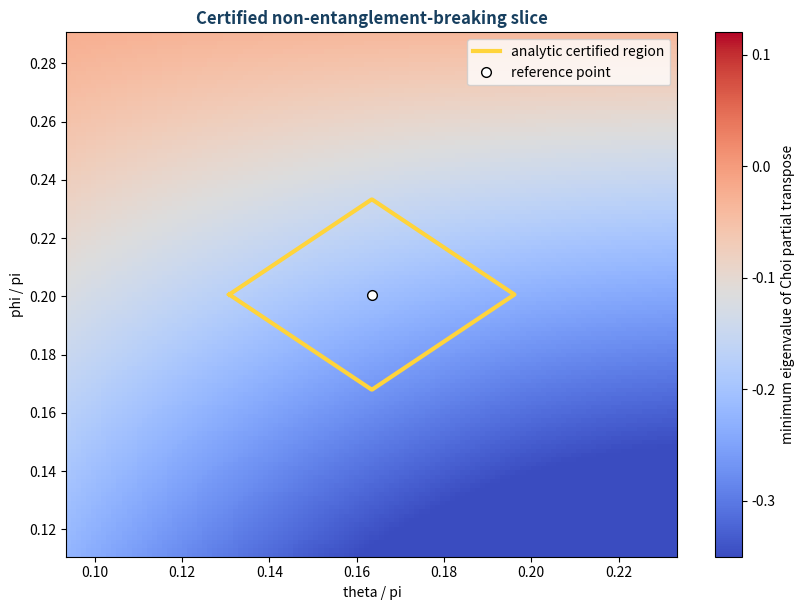

Write Python code to recreate this figure. (Note: this script raises an exception after producing the figure.)

import numpy as np, matplotlib.pyplot as plt
from scipy.linalg import expm
I=np.eye(2,dtype=complex); X=np.array([[0,1],[1,0]],complex); Y=np.array([[0,-1j],[1j,0]],complex); Z=np.diag([1,-1]); P0=np.diag([1,0]); P1=np.diag([0,1])
def ry(a): return expm(-1j*a*Y/2)
anc=np.zeros((4,4),complex);anc[0,0]=1
SW=np.zeros((8,8),complex)
for m in range(2):
 for f in range(2):
  for l in range(2):SW[(l*2+f)*2+m,(m*2+f)*2+l]=1
def ptr(r):
 a=r.reshape(2,2,2,2,2,2);return np.trace(np.trace(a,axis1=2,axis2=5),axis1=1,axis2=3)
k0=.4323098*np.pi;b0=.23903823*np.pi;th0=.16345853*np.pi;ph0=.20061939*np.pi
def U(th,ph):
 UW=np.kron(P0,np.kron(ry(np.pi-2*th),I))+np.kron(P1,np.kron(ry(2*th),I))
 Uw=expm(-1j*k0/2*np.kron(I,np.kron(Z,Y)))
 Uf=np.cos(ph)*np.eye(8)-1j*np.sin(ph)*SW
 return np.kron(ry(b0),np.kron(I,I))@Uf@Uw@UW
def lmin(th,ph):
 u=U(th,ph);J=np.zeros((4,4),complex)
 for i in range(2):
  for j in range(2):
   E=np.zeros((2,2),complex);E[i,j]=1;J+=np.kron(E,ptr(u@np.kron(E,anc)@u.conj().T))/2
 H=J.reshape(2,2,2,2).transpose(2,1,0,3).reshape(4,4)
 return np.linalg.eigvalsh(H)[0]
mu=-lmin(th0,ph0)
xs=np.linspace(th0-.07*np.pi,th0+.07*np.pi,121);ys=np.linspace(ph0-.09*np.pi,ph0+.09*np.pi,121)
D=np.array([[lmin(x,y) for x in xs] for y in ys])
fig,ax=plt.subplots(figsize=(8.5,6.2));im=ax.imshow(D,origin='lower',extent=[xs[0]/np.pi,xs[-1]/np.pi,ys[0]/np.pi,ys[-1]/np.pi],aspect='auto',cmap='coolwarm',vmin=-.35,vmax=.12);fig.colorbar(im,ax=ax,label='minimum eigenvalue of Choi partial transpose')
ax.contour(xs/np.pi,ys/np.pi,D,levels=[0],colors='black',linewidths=1.5)
# certified exact-sine boundary sample: 4(sin(|dt|/2)+sin(|dp|/2))=mu
pts=[]
for dt in np.linspace(-2*np.arcsin(mu/4),2*np.arcsin(mu/4),400):
 rem=mu/4-np.sin(abs(dt)/2)
 if rem>=0:
  dp=2*np.arcsin(min(1,rem));pts.append((th0+dt,ph0+dp))
for dt in np.linspace(2*np.arcsin(mu/4),-2*np.arcsin(mu/4),400):
 rem=mu/4-np.sin(abs(dt)/2)
 if rem>=0:
  dp=2*np.arcsin(min(1,rem));pts.append((th0+dt,ph0-dp))
pts=np.array(pts);ax.plot(pts[:,0]/np.pi,pts[:,1]/np.pi,color='#FFD43B',lw=3,label='analytic certified region')
ax.plot([th0/np.pi],[ph0/np.pi],'wo',mec='black',ms=7,label='reference point')
ax.set_xlabel('theta / pi');ax.set_ylabel('phi / pi');ax.set_title('Certified non-entanglement-breaking slice',fontweight='bold',color='#173F5F');ax.legend();fig.tight_layout();fig.savefig('/mnt/data/choi_certified_region.png',dpi=220,bbox_inches='tight',facecolor='white')
print(mu,2*np.arcsin(mu/8),2*np.arcsin(mu/8)/np.pi)

# ------------------------------------------------------------------------------
